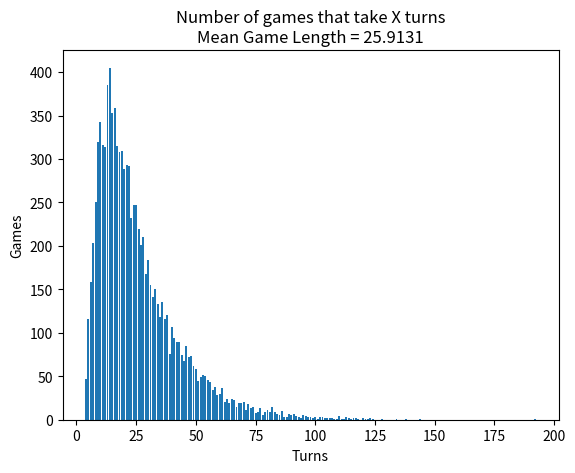

The script that saved this image:
# Week9, Homework2

import collections
import random
import matplotlib.pyplot as plt

def roll_die():
    return random.randint(1,6)

end_position = {}

for i in range(1,31):
    end_position[i] = i

end_position[3] = 22
end_position[5] = 8
end_position[11] = 26
end_position[20] = 29

end_position[17] = 4
end_position[19] = 7
end_position[21] = 9
end_position[27] = 1

total_turns = 0
shortest_game = 999999999   # Make our short game really long.
longest_game = 0            # Make our long game really short.

def game():
    pos = 1
    turns = 0
    can_move = False

    while True:
        turns += 1

        # We can't move until we roll a 6.
        if can_move == False:
            if roll_die() == 6:
                can_move = True
        else:
            prospective_position = pos + roll_die()

            if prospective_position <= 30:
                pos = end_position[prospective_position]

            if prospective_position > 30:
                pos = end_position[30 - (prospective_position - 30)]

            if pos == 30:
                return turns

number_of_games = 10000
turn_count = collections.defaultdict(int)

for i in range(number_of_games):
    turn_count[game()] += 1

plt.bar(turn_count.keys(), turn_count.values())
plt.xlabel("Turns")
plt.ylabel("Games")

# Work out the mean game length.
total_turns = 0
for length, gamecount in turn_count.items():
    total_turns += (length * gamecount)

avg_turns = total_turns / number_of_games

plt.title("Number of games that take X turns\nMean Game Length = " + str(avg_turns))
plt.show()
